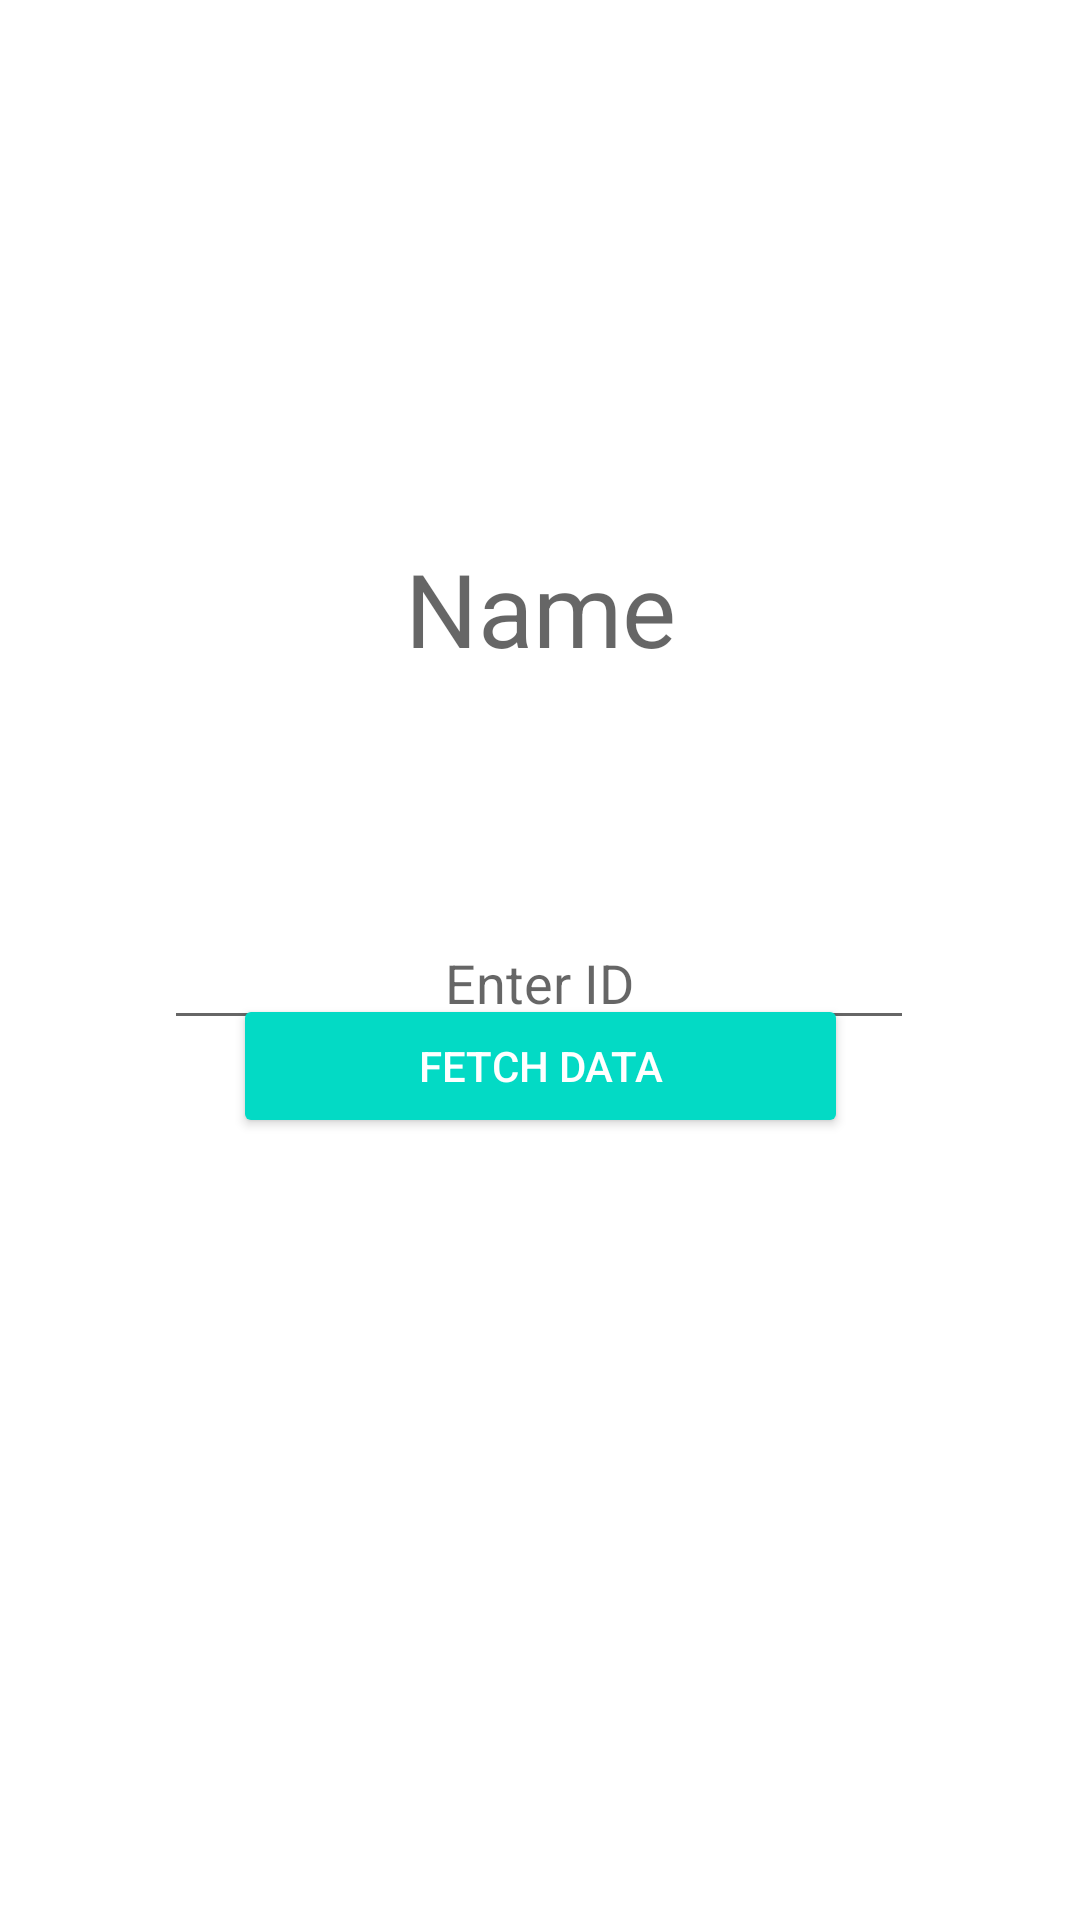

Produce the Android XML layout that renders to this screen, including the resource entries it uses.
<!-- AndroidManifest.xml: application theme Theme.Tester -->
<!-- res/layout/activity_main.xml -->
<?xml version="1.0" encoding="utf-8"?>
<androidx.constraintlayout.widget.ConstraintLayout xmlns:android="http://schemas.android.com/apk/res/android"
    xmlns:app="http://schemas.android.com/apk/res-auto"
    xmlns:tools="http://schemas.android.com/tools"
    android:layout_width="match_parent"
    android:layout_height="match_parent"
    tools:context=".ReadActivity">

    <TextView
        android:id="@+id/tvshowdata"
        android:layout_width="match_parent"
        android:layout_height="wrap_content"
        android:layout_gravity="center"
        android:layout_marginTop="180dp"
        android:gravity="center"
        android:hint="Name"
        android:textAppearance="@style/TextAppearance.AppCompat.Display1"
        app:layout_constraintEnd_toEndOf="parent"
        app:layout_constraintHorizontal_bias="0.0"
        app:layout_constraintStart_toStartOf="parent"
        app:layout_constraintTop_toTopOf="parent" />

    <EditText
        android:id="@+id/etvalue"
        android:layout_width="250dp"
        android:layout_height="wrap_content"
        android:layout_gravity="center"
        android:layout_marginTop="80dp"
        android:gravity="center"
        android:hint="Enter ID"
        app:layout_constraintEnd_toEndOf="parent"
        app:layout_constraintHorizontal_bias="0.496"
        app:layout_constraintStart_toStartOf="parent"
        app:layout_constraintTop_toBottomOf="@+id/tvshowdata" />

    <Button
        android:id="@+id/buttonfetchdata"
        style="@style/Widget.AppCompat.Button.Colored"
        android:layout_width="205dp"
        android:layout_height="wrap_content"
        android:layout_gravity="center"
        android:layout_marginBottom="276dp"
        android:text="Fetch Data"
        app:layout_constraintBottom_toBottomOf="parent"
        app:layout_constraintEnd_toEndOf="parent"
        app:layout_constraintStart_toStartOf="parent"
        app:layout_constraintTop_toBottomOf="@+id/etvalue" />
</androidx.constraintlayout.widget.ConstraintLayout>



























































    














































































<!-- resources referenced by this layout -->
<resources>
  <style name="Theme.Tester" parent="Theme.MaterialComponents.Light.NoActionBar">
          
          <item name="colorPrimary">@color/purple_500</item>
          <item name="colorPrimaryVariant">@color/purple_700</item>
          <item name="colorOnPrimary">@color/white</item>
          
          <item name="colorSecondary">@color/teal_200</item>
          <item name="colorSecondaryVariant">@color/teal_700</item>
          <item name="colorOnSecondary">@color/black</item>
          
          <item name="android:statusBarColor" tools:targetApi="l">?attr/colorPrimaryVariant</item>
          
      </style>
  <!-- not gathered from this repository: default colours our renderer supplied (Android Studio template values) -->
  <color name="purple_500">#FF6200EE</color>
  <color name="purple_700">#FF3700B3</color>
  <color name="teal_200">#FF03DAC5</color>
  <color name="teal_700">#FF018786</color>
  <color name="black">#FF000000</color>
  <color name="white">#FFFFFFFF</color>
</resources>
